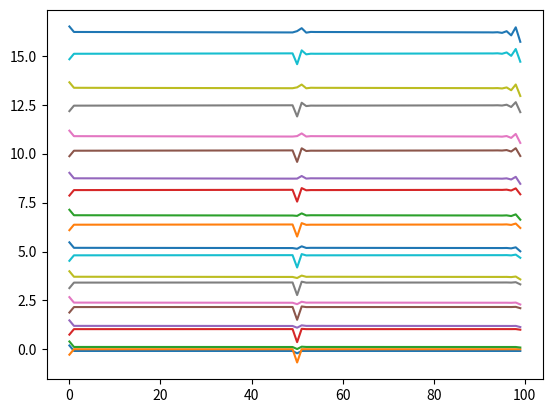

Reproduce this figure in Python.
import numpy as np 
import matplotlib.pyplot as plt 

# Define global variables
J = 3.62*(10 ** (-8))
tstep = .00025
cLen = 1.5*(10 ** (-2))
cWid = 1.3*(10 ** (-3))
intraConduct = (1.0/18)*(cLen ** 3)
sArea = 2*(cWid ** 2) + 4*(cWid*cLen) 
cVol = cLen*(cWid ** 2)

# defines derivative matrix, inputs vector length and 
# step size for the derivative

def derivMatrix(n, l):
	mat = np.zeros((n,n))
	for i in range(n-1):
		mat[i, i] = -1
		mat[i, i+1] = 1
	mat[n-1, n-2] = 1
	mat[n-1, n-1] = -1
	mat = (1.0/l)*mat
	return mat

# defines the membrane operator, inputs the number of 
# total nodes, should be even since same number of int/ext
# nodes. Returns phi_i - phi_e 

def membraneOp(n):
	k = int(n/2.0)
	mat = np.zeros((k, n))
	for i in range(k):
		mat[i, i] = 1
		mat[i, i+k] = -1
	return mat

#defines projection onto first n coordinates. Allows for 
#us to apply operations solely to phi_i 

def intProj(n):
	k = int(n/2)
	mat = np.zeros((k, n))
	for i in range(k):
		mat[i,i] = 1
	return mat

#defines projection for second n coordinates, similar to above

def extProj(n):
	k = int(n/2)
	mat = np.zeros((k, n))
	for i in range(k):
		mat[i, i + k] = 1
	return mat

#defines gap junctional operator. Inputs constant for surface 
#average of g_{in}(y).

def gapJuncOp(n, g):
	k = int(n/2)
	mat = np.zeros((k, n))
	mat[0,0] = 1
	mat[0,1] = -1
	mat[k-1, k-2] = -1
	mat[k-1, k-1] = 1
	for i in range(1, k-1):
		mat[i, i-1] = -1
		mat[i, i] = 2
		mat[i, i+1] = -1
	mat = (g/sArea)*mat
	return mat

#Creates a matrix for taking the second derivative, l is 
#delta_x

def secDerivMat(n, l):
	mat = np.zeros((n,n))
	mat[0,0] = -1
	mat[0,1] = 1
	mat[n-1, n-2] = 1
	mat[n-1, n-1] = -1
	for i in range(1, n-1):
		mat[i, i-1] = -1
		mat[i, i] = 2
		mat[i, i+1] = -1
	mat = ((1.0/l)**2)*mat
	return mat



#inputs a float and a number a that determines the root of the cubic 

def pointIon(x, a):
	return x*(a-x)*(x-1)

#to compute how the nodes change with a timestep we consider the process 
#as three steps. Given nodes we transform them with a matrix, then add
#the ionic current, then transform them with an inverse matrix.
#this function defines the matrix used in the first node transformation. 

def firstStep(nodes, xstep, gap):
	n = len(nodes)
	k = int(n/2)
	timeStepMat = (1/tstep)*membraneOp(n)
	intracellOp = (0.5)*(1.0/sArea)*(intraConduct)*(secDerivMat(k, xstep).dot(intProj(n)))
	extracellOp = (0.5)*(1.0/sArea)*(J)*(secDerivMat(k, xstep).dot(derivMatrix(k, xstep))).dot(extProj(n))
	upper = timeStepMat + intracellOp - (0.5)*gapJuncOp(n, gap)
	lower = timeStepMat + extracellOp 
	mat = np.concatenate((upper, lower))
	return mat


#inverseStep creates the matrix that we need to invert. We however will not invert the 
#matrix due to stability issues.

def inverseStep(nodes, xstep):
	n = len(nodes)
	k = int(n/2)
	intracellOp = (0.5)*(1/sArea)*(intraConduct)*(secDerivMat(k, xstep).dot(intProj(n)))
	extracellOp = (0.5)*(1/sArea)*(J)*(secDerivMat(k, xstep).dot(derivMatrix(k,xstep))).dot(extProj(n))
	upperMat = (1/tstep)*membraneOp(n) - intracellOp + (0.5)*gapJuncOp(n, 259)
	lowerMat = (1/tstep)*membraneOp(n) -  extracellOp
	operator = np.concatenate((upperMat,lowerMat))
	if np.linalg.matrix_rank(operator) >= n-1:
		for i in range(n):
			operator[n-1, i] = 1
		return operator
	else:
		print('Operator of Insufficient Rank')

#defines the nodes to be .05, -.05 at either end. #TODO : Verify why it says .05  
#buids the diffusive piece. Defines inv as the 
#matrix to be solved. In the for-loop we iterate over 20 time steps
#solves equation inv(nodes) = firstStep(nodes) + ionic(nodes)
def main():

	length = 100
	nodes = -.08*np.ones(length) # array of 1s with length 100
	# nodes = -.08*nodes # array of -0.08
	nodes[0] = .2
	nodes[int(length/2)] = -.2
	totalCurr = np.sum(nodes)
	diffusivePiece = firstStep(nodes, cLen, 259)
	inv = inverseStep(nodes, 1)
	vecIon = np.vectorize(pointIon)
	print(nodes)
	plt.plot(nodes)
	for _ in range(20):
		ionic = vecIon(nodes, .6)
		ionic[length-1] = 0
		step = diffusivePiece.dot(nodes) 
		#step[length-1] = totalCurr
		nodes = np.linalg.solve(inv, step)
		print(nodes)
		print(np.sum(nodes))
		plt.plot(nodes)
	plt.show()


if __name__ == '__main__':
	main()